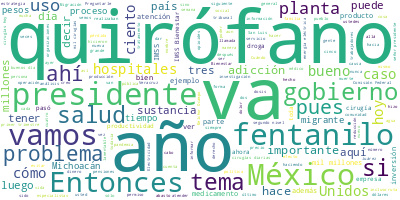

Values plotted in this chart, from the file beside it:
Participante, Texto, Sentimiento, Palabras, Dia, Mes, Anio
PRESIDENTE ANDRES MANUEL LOPEZ OBRADOR, Buenas tardes, buenos días. Se nos hizo …, 0.0, 11, 11, 04, 2023
PRESIDENTE ANDRES MANUEL LOPEZ OBRADOR, Bueno, vamos a informar sobre la situaci…, 0.0, 100, 11, 04, 2023
PRESIDENTE ANDRES MANUEL LOPEZ OBRADOR, Afortunadamente ya está disminuyendo el …, 0.0, 111, 11, 04, 2023
PRESIDENTE ANDRES MANUEL LOPEZ OBRADOR, Ya me adelanté, pero bueno, ahora el doc…, 0.0, 74, 11, 04, 2023
PRESIDENTE ANDRES MANUEL LOPEZ OBRADOR, Y que sea gratuito todo el servicio, aná…, 0.0, 42, 11, 04, 2023
JORGE ALCOCER VARELA, Con su permiso, señor presidente. Muy bu…, 0.0, 14, 11, 04, 2023
JORGE ALCOCER VARELA, En el Pulso de la Salud, como ya mencion…, 0.0, 43, 11, 04, 2023
JORGE ALCOCER VARELA, Asimismo, y esto es realmente importante…, 0.0, 34, 11, 04, 2023
JORGE ALCOCER VARELA, En cuanto al informe, los avances del IM…, 0.0, 73, 11, 04, 2023
HUGO LOPEZ-GATELL RAMIREZ, Con su permiso, presidente. Muy buenos d…, 0.0, 17, 11, 04, 2023
HUGO LOPEZ-GATELL RAMIREZ, Vamos a pasar a la información que se ha…, 0.0, 92, 11, 04, 2023
HUGO LOPEZ-GATELL RAMIREZ, Por su parte, la hospitalización se ha p…, 0.0, 38, 11, 04, 2023
HUGO LOPEZ-GATELL RAMIREZ, Y, lo último, es también alentador, la m…, 0.0, 46, 11, 04, 2023
HUGO LOPEZ-GATELL RAMIREZ, Una actualización de la vacunación, segu…, 0.0, 30, 11, 04, 2023
HUGO LOPEZ-GATELL RAMIREZ, Pasemos al segundo tema. Este tema o est…, 0.0, 102, 11, 04, 2023
HUGO LOPEZ-GATELL RAMIREZ, También es importante considerar que el …, 0.0, 75, 11, 04, 2023
HUGO LOPEZ-GATELL RAMIREZ, Como lo mencionamos hace un par de seman…, 0.0, 156, 11, 04, 2023
HUGO LOPEZ-GATELL RAMIREZ, En adelante hablaremos de otras drogas q…, 0.0, 58, 11, 04, 2023
HUGO LOPEZ-GATELL RAMIREZ, Hablemos primero de qué son las adiccion…, 0.0, 63, 11, 04, 2023
HUGO LOPEZ-GATELL RAMIREZ, Las adicciones son en síntesis un proble…, 0.0, 56, 11, 04, 2023
HUGO LOPEZ-GATELL RAMIREZ, Esto va más allá de la voluntad, la adic…, 0.0, 90, 11, 04, 2023
HUGO LOPEZ-GATELL RAMIREZ, Altera áreas del cerebro, las sustancias…, 0.0, 86, 11, 04, 2023
HUGO LOPEZ-GATELL RAMIREZ, Por ejemplo, pueden causar, y esto lo ha…, 0.0, 50, 11, 04, 2023
HUGO LOPEZ-GATELL RAMIREZ, Es importante también tener en cuenta qu…, 0.0, 95, 11, 04, 2023
HUGO LOPEZ-GATELL RAMIREZ, Lo siguiente es sobre el fentanilo. El f…, 0.0, 83, 11, 04, 2023
HUGO LOPEZ-GATELL RAMIREZ, A su vez, el fentanilo es una sustancia …, 0.0, 51, 11, 04, 2023
HUGO LOPEZ-GATELL RAMIREZ, Y en el siglo XX se empezaron a fabricar…, 0.0, 103, 11, 04, 2023
HUGO LOPEZ-GATELL RAMIREZ, Y una cosa muy importante es que el uso …, 0.0, 39, 11, 04, 2023
HUGO LOPEZ-GATELL RAMIREZ, Vemos la siguiente. Ya comentaba el pres…, 0.0, 64, 11, 04, 2023
HUGO LOPEZ-GATELL RAMIREZ, Estas estadísticas son: la primera, 61 m…, 0.0, 74, 11, 04, 2023
HUGO LOPEZ-GATELL RAMIREZ, Pero la segunda imagen, la tabla, lo que…, 0.0, 38, 11, 04, 2023
HUGO LOPEZ-GATELL RAMIREZ, Nosotros hemos asumido que podría haber …, 0.0, 59, 11, 04, 2023
HUGO LOPEZ-GATELL RAMIREZ, Y esto tiene que ver también con el hech…, 0.0, 77, 11, 04, 2023
HUGO LOPEZ-GATELL RAMIREZ, Y lo segundo, como ya se explicó, en la …, 0.0, 60, 11, 04, 2023
HUGO LOPEZ-GATELL RAMIREZ, Y la actitud que tiene el gobierno de Mé…, 0.0, 63, 11, 04, 2023
HUGO LOPEZ-GATELL RAMIREZ, Y lo segundo es de cooperación. Queremos…, 0.0, 57, 11, 04, 2023
HUGO LOPEZ-GATELL RAMIREZ, Una cosa importante, y esto va dirigido …, 0.0, 112, 11, 04, 2023
HUGO LOPEZ-GATELL RAMIREZ, Las presentaciones de uso médico son pri…, 0.0, 64, 11, 04, 2023
HUGO LOPEZ-GATELL RAMIREZ, El uso no médico hay que identificarlo t…, 0.0, 30, 11, 04, 2023
HUGO LOPEZ-GATELL RAMIREZ, Y lo que se ha identificado que en los c…, 0.0, 52, 11, 04, 2023
HUGO LOPEZ-GATELL RAMIREZ, Y otras formas de uso incluyen, en el us…, 0.0, 31, 11, 04, 2023
HUGO LOPEZ-GATELL RAMIREZ, También es importante que los efectos de…, 0.0, 45, 11, 04, 2023
HUGO LOPEZ-GATELL RAMIREZ, Y esto incluye desde algunos síntomas pa…, 0.0, 98, 11, 04, 2023
HUGO LOPEZ-GATELL RAMIREZ, Entonces, el fentanilo puede pasar por t…, 0.0, 35, 11, 04, 2023
HUGO LOPEZ-GATELL RAMIREZ, Por eso, como se mencionó también hace 1…, 0.0, 40, 11, 04, 2023
HUGO LOPEZ-GATELL RAMIREZ, Sensibilización sobre el problema, dirig…, 0.0, 16, 11, 04, 2023
HUGO LOPEZ-GATELL RAMIREZ, Orientación, para tener información sobr…, 0.0, 26, 11, 04, 2023
HUGO LOPEZ-GATELL RAMIREZ, Y capacitar en tener esas competencias., 0.0, 6, 11, 04, 2023
HUGO LOPEZ-GATELL RAMIREZ, Más adelante, en otras emisiones, iremos…, 0.0, 41, 11, 04, 2023
HUGO LOPEZ-GATELL RAMIREZ, Casi, finalmente, hablo de esta estrateg…, 0.0, 111, 11, 04, 2023
HUGO LOPEZ-GATELL RAMIREZ, Tendremos sesiones virtuales donde nuest…, 0.0, 38, 11, 04, 2023
HUGO LOPEZ-GATELL RAMIREZ, Y con ello anuncio el micrositio puntual…, 0.0, 57, 11, 04, 2023
HUGO LOPEZ-GATELL RAMIREZ, Esto es todo por hoy., 0.0, 5, 11, 04, 2023
ZOE ROBLEDO ABURTO, Muchas gracias. Con su permiso, señor pr…, 0.0, 19, 11, 04, 2023
ZOE ROBLEDO ABURTO, El día de hoy 11 de abril se está cumpli…, 0.0, 50, 11, 04, 2023
ZOE ROBLEDO ABURTO, Y hoy, justamente, queremos compartir un…, 0.0, 53, 11, 04, 2023
ZOE ROBLEDO ABURTO, Y había de todo: razones de licencias, p…, 0.0, 29, 11, 04, 2023
ZOE ROBLEDO ABURTO, Ahí tenemos casos, como este de Sabancuy…, 0.0, 100, 11, 04, 2023
ZOE ROBLEDO ABURTO, Y esto lo traemos porque parte de esta e…, 0.0, 37, 11, 04, 2023
ZOE ROBLEDO ABURTO, Tenemos un video para explicar parte de …, 0.0, 9, 11, 04, 2023
... 289 more rows
